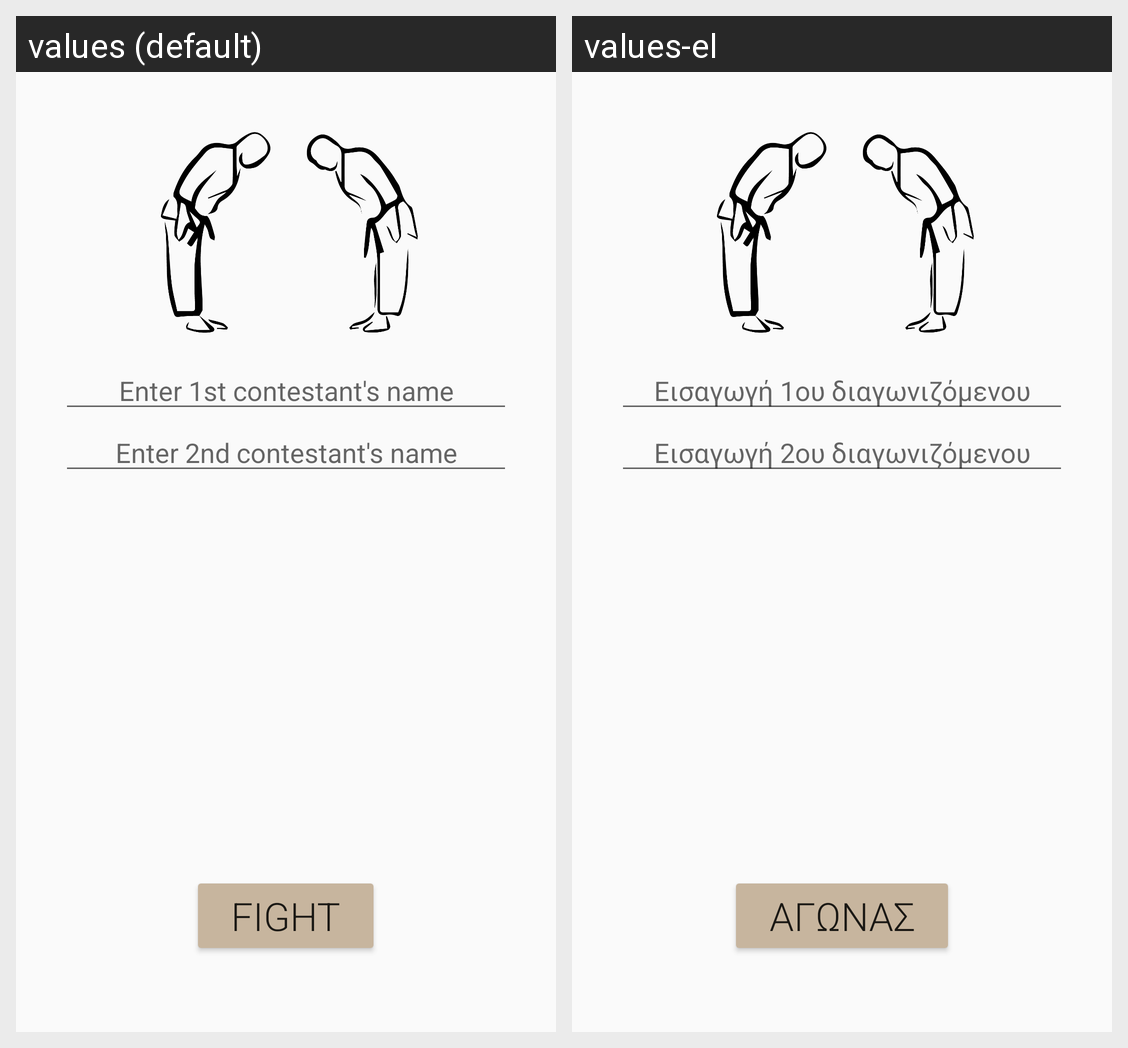

Strings drawn on this Android screen and how each of the app's shown locales translates them:
Android screen res/layout/activity_counter.xml rendered under 2 locales, left to right: values (default), values-el. Device: Nexus 5 (rendered at 1080×1920; each locale shown at half size, 540×960, under a caption strip naming it); theme AppTheme.
Strings drawn on this screen, with the default value and each locale's value (text and hints the layout hard-codes, and strings that could not be matched under every locale, appear in the picture but are not listed):

contestant_1_name_hint
  values: Enter 1st contestant's name
  values-el: Εισαγωγή 1ου διαγωνιζόμενου

contestant_2_name_hint
  values: Enter 2nd contestant's name
  values-el: Εισαγωγή 2ου διαγωνιζόμενου

fight_button_text
  values: Fight
  values-el: Αγώνας
